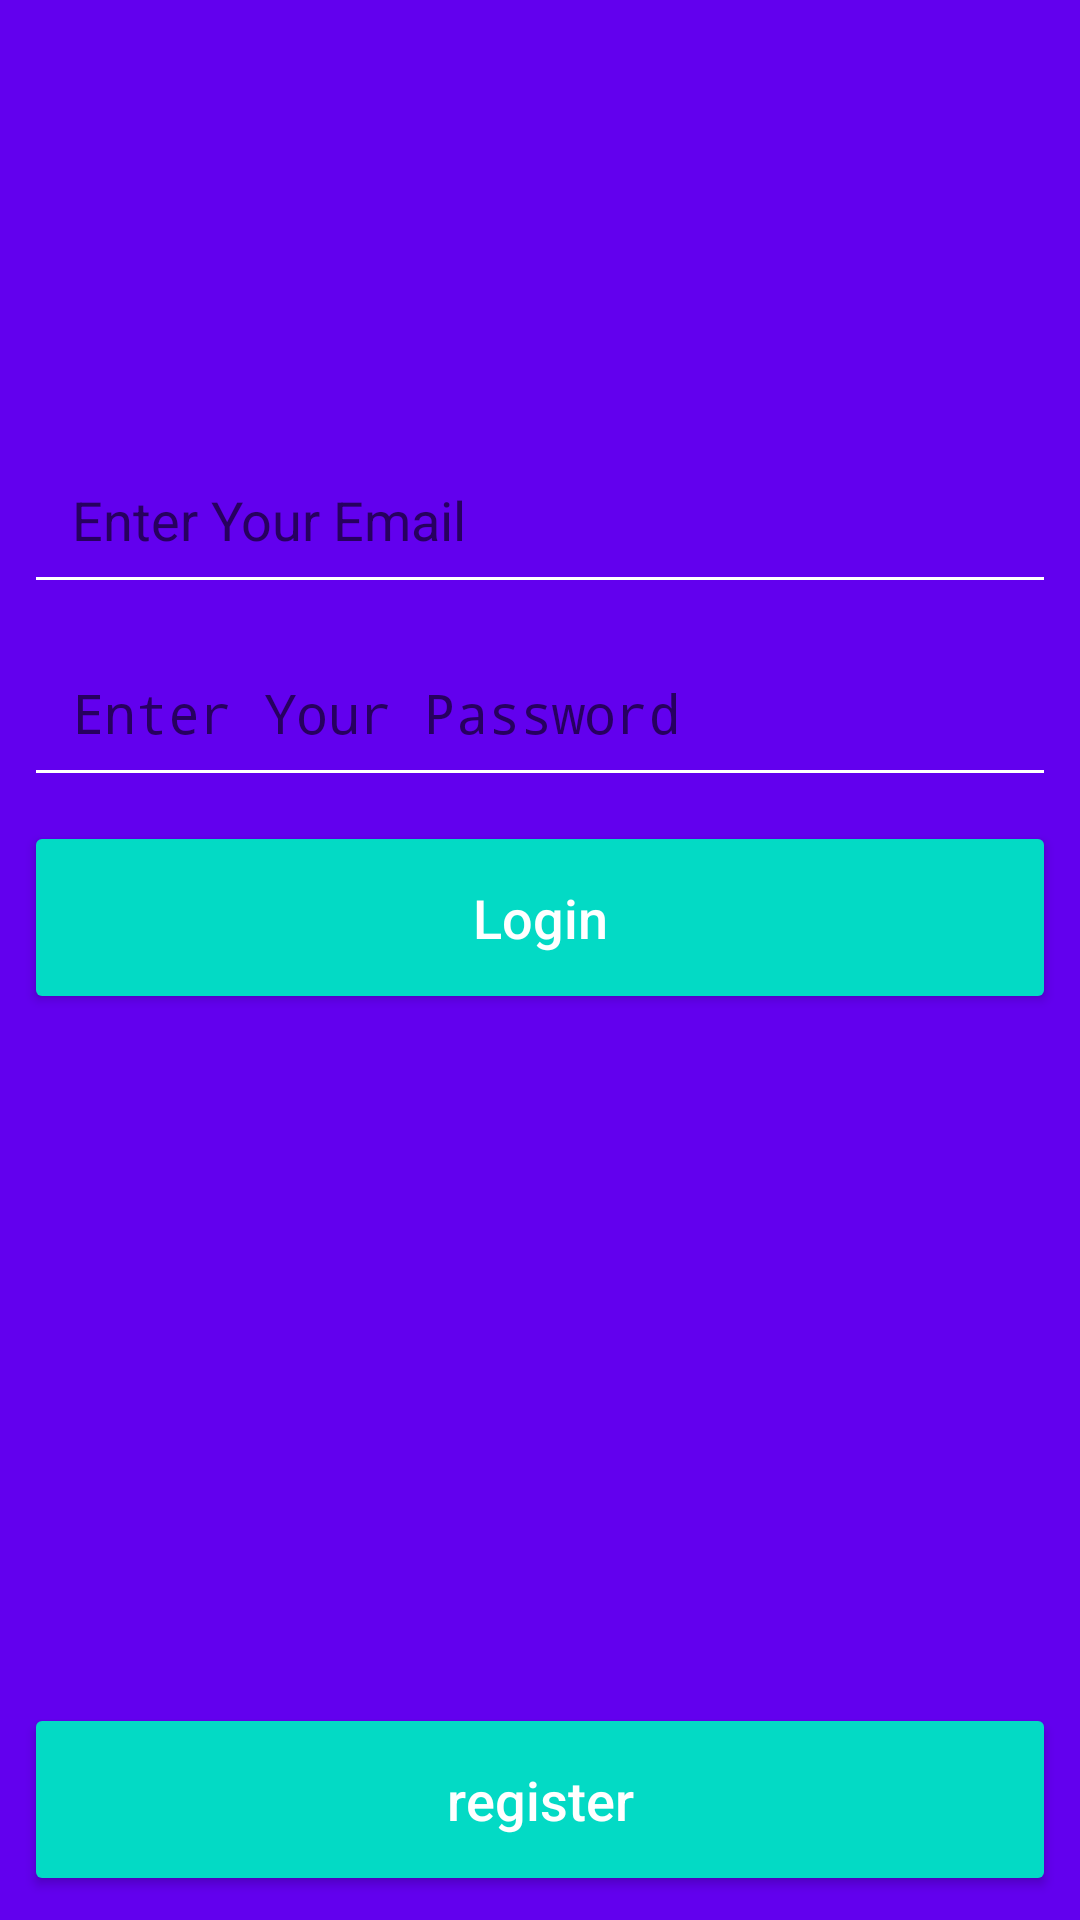

Here is an Android app screen rendered from its layout file. Give the layout XML and the strings, colors and styles it references.
<!-- AndroidManifest.xml: application theme AppTheme -->
<!-- res/layout/activity_login.xml -->
<?xml version="1.0" encoding="utf-8"?>
<android.support.constraint.ConstraintLayout xmlns:android="http://schemas.android.com/apk/res/android"
    xmlns:app="http://schemas.android.com/apk/res-auto"
    xmlns:tools="http://schemas.android.com/tools"
    android:layout_width="match_parent"
    android:layout_height="match_parent"
    android:background="@color/colorPrimary"
    tools:context=".LoginActivity">


    <ImageView
        android:id="@+id/regPageLogo"
        android:layout_width="match_parent"
        android:layout_height="50dp"
        android:layout_marginEnd="8dp"
        android:layout_marginTop="25dp"
        android:layout_marginStart="8dp"
        android:contentDescription="@string/image"
        app:layout_constraintEnd_toEndOf="parent"
        app:layout_constraintStart_toStartOf="parent"
        app:layout_constraintTop_toTopOf="parent"
        app:srcCompat="@drawable/sign_img" />

    <EditText
        android:id="@+id/reg_email"
        android:layout_width="0dp"
        android:layout_height="wrap_content"
        android:layout_marginEnd="8dp"
        android:layout_marginStart="8dp"
        android:layout_marginTop="70dp"
        android:backgroundTint="@android:color/white"
        android:ems="10"
        android:hint="@string/email_hint"
        android:inputType="textEmailAddress"
        android:padding="16dp"
        android:textColor="@android:color/white"

        android:textSize="18sp"
        app:layout_constraintEnd_toEndOf="parent"
        app:layout_constraintStart_toStartOf="parent"
        app:layout_constraintTop_toBottomOf="@+id/regPageLogo" />

    <EditText
        android:id="@+id/reg_confirm_pass"
        android:layout_width="0dp"
        android:layout_height="wrap_content"
        android:layout_marginEnd="8dp"
        android:layout_marginStart="8dp"
        android:layout_marginTop="8dp"
        android:backgroundTint="@android:color/white"
        android:ems="10"
        android:hint="@string/password_hint"
        android:inputType="textPassword"
        android:padding="16dp"
        android:textColor="@android:color/white"

        android:textSize="18sp"
        app:layout_constraintEnd_toEndOf="parent"
        app:layout_constraintStart_toStartOf="parent"
        app:layout_constraintTop_toBottomOf="@+id/reg_email" />

    <Button
        android:id="@+id/login_btn"
        android:layout_width="0dp"
        android:layout_height="wrap_content"
        android:layout_marginEnd="8dp"
        android:layout_marginStart="8dp"
        android:layout_marginTop="8dp"
        android:backgroundTint="@color/colorAccent"
        android:paddingBottom="20dp"
        android:paddingTop="20dp"
        android:text="@string/login"
        android:textAllCaps="false"
        android:textColor="@android:color/white"
        android:textSize="18sp"
        app:layout_constraintEnd_toEndOf="parent"
        app:layout_constraintStart_toStartOf="parent"
        app:layout_constraintTop_toBottomOf="@+id/reg_confirm_pass" />

    <Button
        android:id="@+id/login_reg_btn"
        android:layout_width="0dp"
        android:layout_height="wrap_content"
        android:layout_marginBottom="8dp"
        android:layout_marginEnd="8dp"
        android:layout_marginStart="8dp"
        android:backgroundTint="@color/colorAccent"
        android:paddingBottom="20dp"
        android:paddingTop="20dp"
        android:text="@string/register"
        android:textAllCaps="false"
        android:textColor="@android:color/white"
        android:textSize="18sp"
        app:layout_constraintBottom_toBottomOf="parent"
        app:layout_constraintEnd_toEndOf="parent"
        app:layout_constraintStart_toStartOf="parent" />

    <ProgressBar
        android:id="@+id/login_progress"
        style="?android:attr/progressBarStyleHorizontal"
        android:layout_width="0dp"
        android:layout_height="wrap_content"
        android:indeterminate="true"
        android:visibility="invisible"
        app:layout_constraintEnd_toEndOf="parent"
        app:layout_constraintStart_toStartOf="parent"
        app:layout_constraintTop_toTopOf="parent" />

</android.support.constraint.ConstraintLayout>
<!-- resources referenced by this layout -->
<resources>
  <string name="email_hint">Enter Your Email</string>
  <string name="image">Image</string>
  <string name="login">Login</string>
  <string name="password_hint">Enter Your Password</string>
  <string name="register">register</string>
  <style name="AppTheme" parent="Base.Theme.AppCompat.Light.DarkActionBar">
          
          <item name="colorPrimary">@color/colorPrimary</item>
          <item name="colorPrimaryDark">@color/colorPrimaryDark</item>
          <item name="colorAccent">@color/colorAccent</item>
      </style>
  <!-- not gathered from this repository: default colours our renderer supplied (Android Studio template values) -->
  <color name="colorPrimary">#FF6200EE</color>
  <color name="colorPrimaryDark">#FF3700B3</color>
  <color name="colorAccent">#FF03DAC5</color>
</resources>
